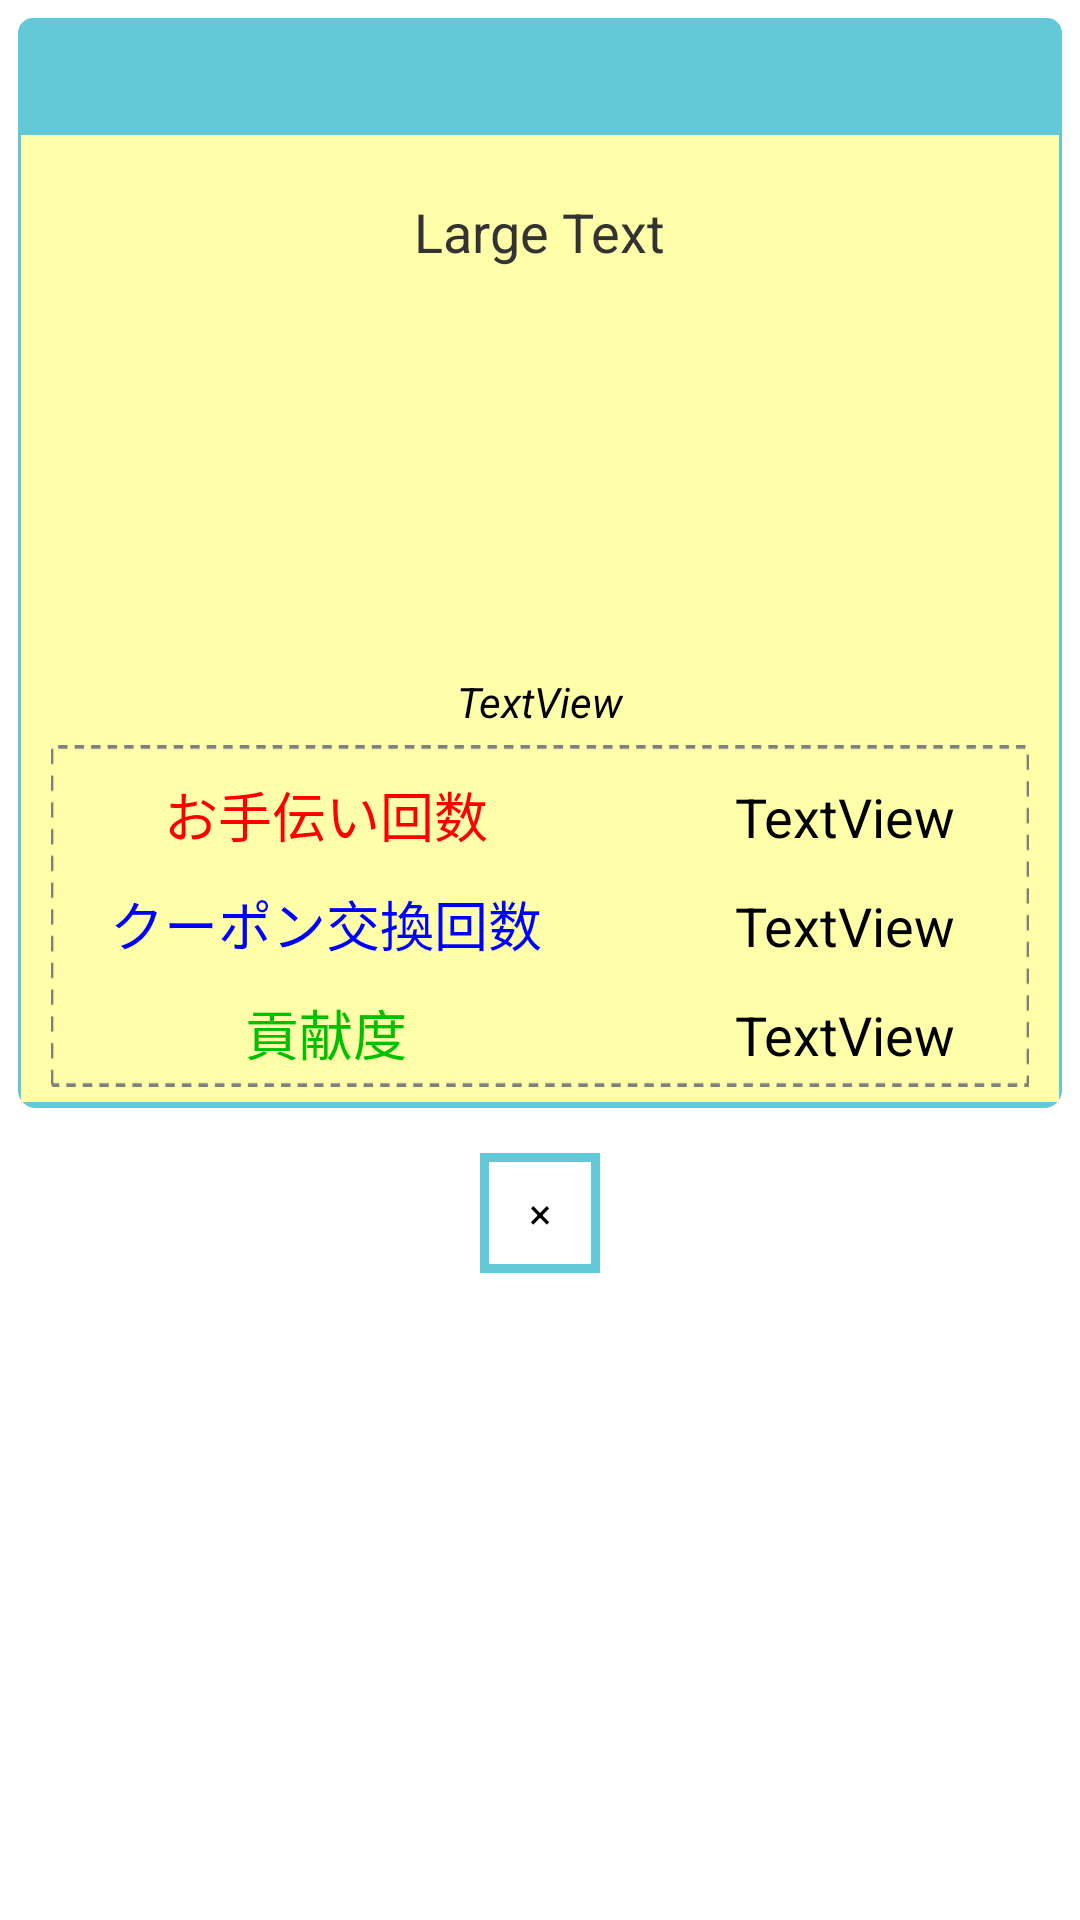

Write the Android layout XML for this screen, with the resource values it uses.
<!-- AndroidManifest.xml: application theme android:Theme.Light.NoTitleBar.Fullscreen -->
<!-- res/layout/dialog_result_goukei.xml -->
<?xml version="1.0" encoding="utf-8"?>
<RelativeLayout xmlns:android="http://schemas.android.com/apk/res/android"
    android:layout_width="match_parent"
    android:layout_height="match_parent" >

    <LinearLayout
        android:id="@+id/dialog_result_Linearlayout"
        android:layout_width="match_parent"
        android:layout_height="wrap_content"
        android:layout_alignParentTop="true"
        android:layout_marginLeft="6dp"
        android:layout_marginRight="6dp"
        android:layout_marginTop="6dp"
        android:background="@drawable/dialog_result_main"
        android:gravity="center_horizontal"
        android:orientation="vertical"
        android:paddingBottom="2dp" >

        <TextView
            android:id="@+id/d_result_title"
            android:layout_width="match_parent"
            android:layout_height="wrap_content"
            android:background="@drawable/dialog_result_title"
            android:padding="10dp"
            android:text=""
            android:textColor="@android:color/white"
            android:textSize="@dimen/text_size_small"
            android:textStyle="bold" />

        <LinearLayout
            android:layout_width="match_parent"
            android:layout_height="wrap_content"
            android:layout_marginLeft="1dp"
            android:layout_marginRight="1dp"
            android:background="#ffffa9"
            android:gravity="center_horizontal"
            android:orientation="vertical" >

            <TextView
                android:id="@+id/txt_result_dialog_titile"
                android:layout_width="wrap_content"
                android:layout_height="wrap_content"
                android:layout_marginTop="20dp"
                android:background="#ffffa9"
                android:text="Large Text"
                android:textColor="#333333"
                android:textSize="@dimen/text_size_medium" />

            <ImageView
                android:id="@+id/imag_getcol"
                android:layout_width="150dp"
                android:layout_height="125dp"
                android:layout_marginTop="5dp"
                android:scaleType="fitCenter" />

            <TextView
                android:id="@+id/text_sp"
                android:layout_width="wrap_content"
                android:layout_height="wrap_content"
                android:layout_marginBottom="5dp"
                android:layout_marginTop="5dp"
                android:background="#ffffa9"
                android:text="TextView"
                android:textColor="@color/black"
                android:textSize="@dimen/text_size_small"
                android:textStyle="italic" />

            <LinearLayout
                android:layout_width="match_parent"
                android:layout_height="wrap_content"
                android:layout_marginBottom="5dp"
                android:layout_marginLeft="10dp"
                android:layout_marginRight="10dp"
                android:background="@drawable/waku"
                android:orientation="vertical" >

                <LinearLayout
                    android:layout_width="match_parent"
                    android:layout_height="wrap_content"
                    android:layout_marginTop="10dp"
                    android:gravity="center_horizontal" >

                    <TextView
                        android:id="@+id/txt_result_dialog_kaisu"
                        android:layout_width="0dp"
                        android:layout_height="wrap_content"
                        android:layout_marginRight="20dp"
                        android:layout_weight="1.5"
                        android:gravity="center"
                        android:text="お手伝い回数"
                        android:textColor="@color/red"
                        android:textSize="@dimen/text_size_medium" />

                    <TextView
                        android:id="@+id/txt_result_dialog_kaisu_p"
                        android:layout_width="0dp"
                        android:layout_height="wrap_content"
                        android:layout_weight="1"
                        android:gravity="center"
                        android:text="TextView"
                        android:textColor="@color/black"
                        android:textSize="@dimen/text_size_medium" />
                </LinearLayout>

                <LinearLayout
                    android:layout_width="match_parent"
                    android:layout_height="wrap_content"
                    android:layout_marginTop="10dp"
                    android:gravity="center_horizontal" >

                    <TextView
                        android:id="@+id/txt_result_dialog_koukan"
                        android:layout_width="0dp"
                        android:layout_height="wrap_content"
                        android:layout_marginRight="20dp"
                        android:layout_weight="1.5"
                        android:gravity="center"
                        android:text="クーポン交換回数"
                        android:textColor="@color/blue"
                        android:textSize="@dimen/text_size_medium" />

                    <TextView
                        android:id="@+id/txt_result_dialog_koukan_p"
                        android:layout_width="0dp"
                        android:layout_height="wrap_content"
                        android:layout_weight="1"
                        android:gravity="center"
                        android:text="TextView"
                        android:textColor="@color/black"
                        android:textSize="@dimen/text_size_medium" />
                </LinearLayout>

                <LinearLayout
                    android:layout_width="match_parent"
                    android:layout_height="wrap_content"
                    android:layout_marginBottom="5dp"
                    android:layout_marginTop="10dp"
                    android:gravity="center_horizontal" >

                    <TextView
                        android:id="@+id/txt_result_dialog_game"
                        android:layout_width="0dp"
                        android:layout_height="wrap_content"
                        android:layout_marginRight="20dp"
                        android:layout_weight="1.5"
                        android:gravity="center"
                        android:text="貢献度"
                        android:textColor="@color/creem"
                        android:textSize="@dimen/text_size_medium" />

                    <TextView
                        android:id="@+id/txt_result_dialog_game_p"
                        android:layout_width="0dp"
                        android:layout_height="wrap_content"
                        android:layout_weight="1"
                        android:gravity="center"
                        android:text="TextView"
                        android:textColor="@color/black"
                        android:textSize="@dimen/text_size_medium" />
                </LinearLayout>
            </LinearLayout>

        </LinearLayout>

    </LinearLayout>

    <Button
        android:id="@+id/d_result_close_button"
        android:layout_width="40dp"
        android:layout_height="40dp"
        android:layout_below="@+id/dialog_result_Linearlayout"
        android:layout_centerHorizontal="true"
        android:layout_marginTop="15dp"
        android:background="@drawable/dialog_result_close"
        android:text="×" />

</RelativeLayout>
<!-- resources referenced by this layout -->
<resources>
  <color name="black">#000000</color>
  <color name="blue">#0000ff</color>
  <color name="creem">#00c000</color>
  <color name="red">#ff0000</color>
  <dimen name="text_size_medium">18sp</dimen>
  <dimen name="text_size_small">14sp</dimen>
  <!-- drawable dialog_result_close (drawable) -->
  <?xml version="1.0" encoding="utf-8"?>
  <shape xmlns:android="http://schemas.android.com/apk/res/android"
      android:shape="rectangle">
       
      <solid android:color="@android:color/white"/>
       
      <stroke
          android:width="3dp"
          android:color="#63c9d9"
          />
       
  </shape>
  <!-- drawable dialog_result_main (drawable) -->
  <?xml version="1.0" encoding="utf-8"?>
  <shape xmlns:android="http://schemas.android.com/apk/res/android" >
       
      <corners android:radius="5dp"/>
       
      <stroke android:width="2dp" android:color="#63c9d9"/>
       
      <gradient android:startColor="#ffffff" android:endColor="#dcdcdc" android:angle="90"/>
   
  </shape>
  <!-- drawable dialog_result_title (drawable) -->
  <?xml version="1.0" encoding="utf-8"?>
  <shape xmlns:android="http://schemas.android.com/apk/res/android" >
       
      <corners android:topLeftRadius="5dp" android:topRightRadius="5dp"/>
       
      <solid android:color="#63c9d9"/>
   
  </shape>
  <!-- drawable waku: png bitmap (drawable-xhdpi, 1167 bytes) -->
</resources>
